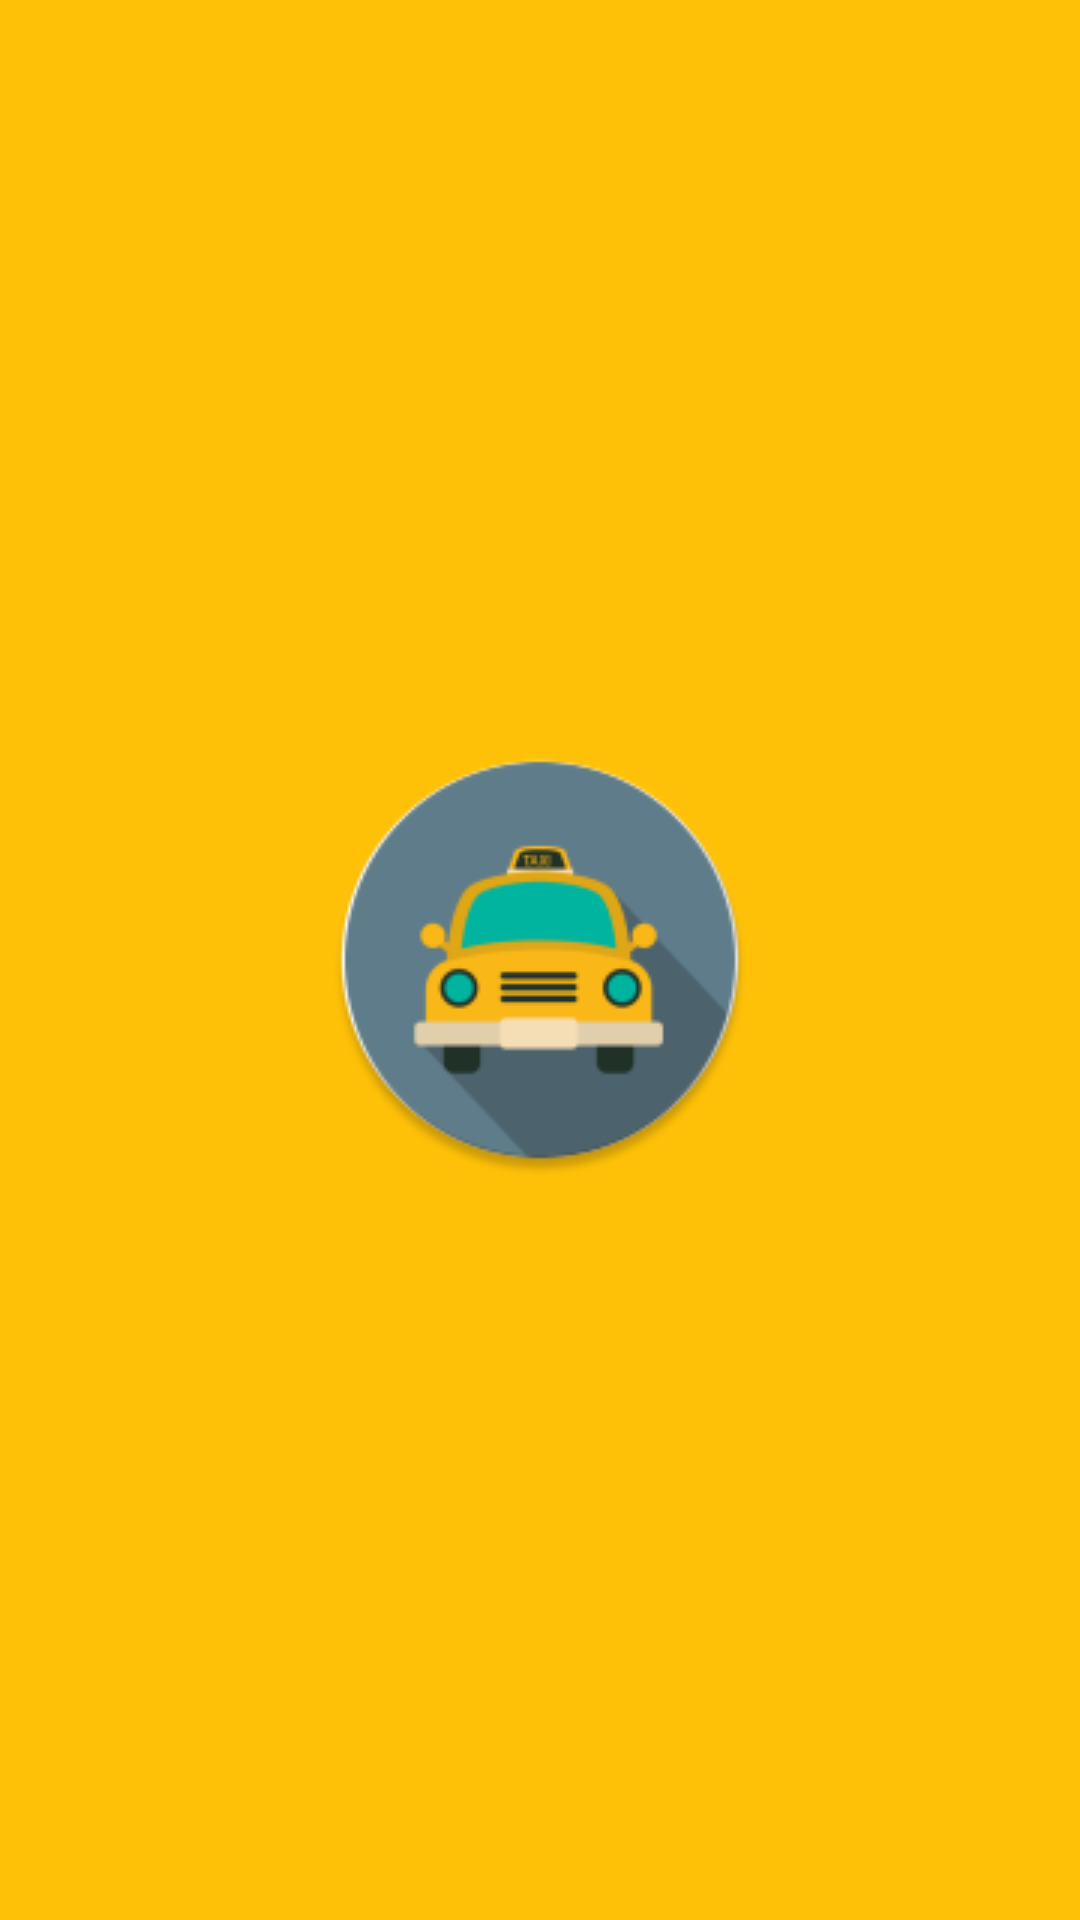

This screen was rendered from an Android layout file. Write that file and the resources it references.
<!-- AndroidManifest.xml: application theme TaxiMaterialTheme -->
<!-- res/layout/activity_taxi_splash.xml -->
<RelativeLayout xmlns:android="http://schemas.android.com/apk/res/android"
    xmlns:tools="http://schemas.android.com/tools" android:layout_width="match_parent"
    android:layout_height="match_parent" android:paddingLeft="@dimen/activity_horizontal_margin"
    android:paddingRight="@dimen/activity_horizontal_margin"
    android:paddingTop="@dimen/activity_vertical_margin"
    android:paddingBottom="@dimen/activity_vertical_margin"
    android:background="@color/colorPrimary"
    tools:context="ansteph.com.taxi.view.TaxiSplash">



    <ImageView
        android:layout_width="144dp"
        android:layout_height="144dp"
        android:id="@+id/imageView"
        android:layout_centerVertical="true"
        android:layout_centerHorizontal="true"
        android:src="@mipmap/ic_launcher" />

</RelativeLayout>
<!-- resources referenced by this layout -->
<resources>
  <color name="colorPrimary">#FFC107</color>
  <dimen name="activity_horizontal_margin">16dp</dimen>
  <dimen name="activity_vertical_margin">16dp</dimen>
  <!-- mipmap ic_launcher: png bitmap (mipmap-hdpi, 4636 bytes) -->
  <style name="TaxiMaterialTheme" parent="TaxiMaterialTheme.Base">
  
      </style>
  <style name="TaxiMaterialTheme.Base" parent="Theme.AppCompat.Light.DarkActionBar">
          <item name="windowNoTitle">true</item>
          <item name="windowActionBar">false</item>
          <item name="colorPrimary">@color/colorPrimary</item>
          <item name="colorPrimaryDark">@color/colorPrimaryDark</item>
          <item name="colorAccent">@color/colorAccent</item>
      </style>
  <color name="colorPrimaryDark">#FFA000</color>
  <color name="colorAccent">#607D8B</color>
</resources>
